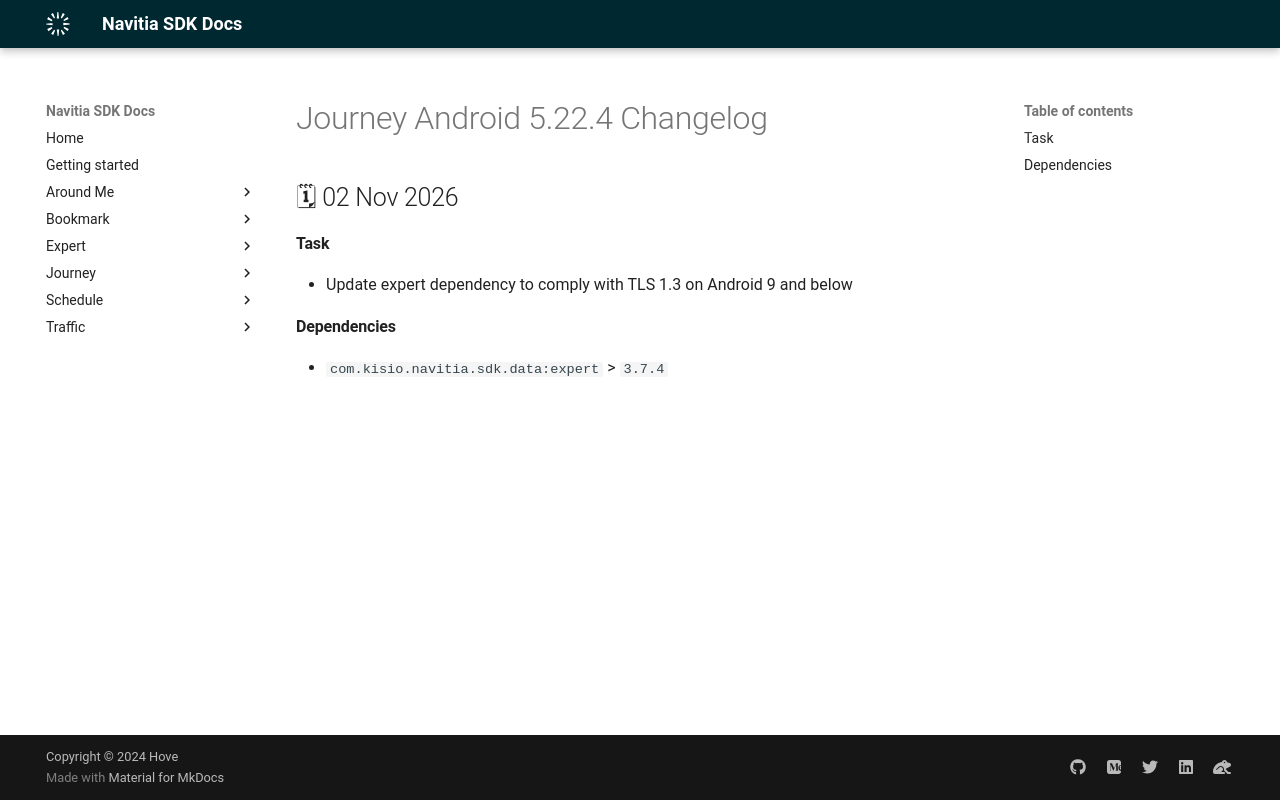

repository: hove-io/navitia_sdk_docs · page: journey/android/releases/5.22.4/index.html · generator: mkdocs

---
title: Journey Android 5.22.4 - Changelog - Navitia SDK Docs
---

# Journey Android 5.22.4 Changelog

<h2>🗓 02 Nov 2026</h2>

#### Task

- Update expert dependency to comply with TLS 1.3 on Android 9 and below

#### Dependencies

- `com.kisio.navitia.sdk.data:expert` > `3.7.4`
